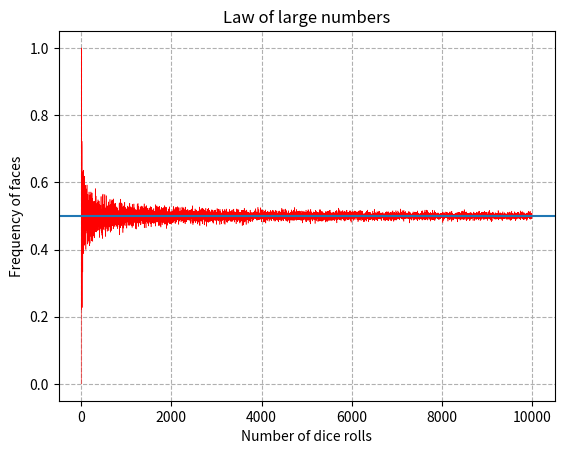

This chart was generated by the following Python code:
# -*- coding: utf-8 -*-

# Law of large numbers

import numpy as np
import matplotlib.pyplot as plt

np.random.seed(2131982)


resultados = []

np.random.choice(['Heads','Tails'], 5)

for i in range(1,10000):
    lanzamientos = np.random.choice([0,1], i)
    caras = lanzamientos.mean() # Proportion
    resultados.append(caras)



plt.plot(resultados, c = 'r', linewidth =.4)
plt.axhline(0.5)
plt.title('Law of large numbers')
plt.xlabel("Number of dice rolls")
plt.ylabel("Frequency of faces")
plt.grid(linestyle = '--')
plt.show()

